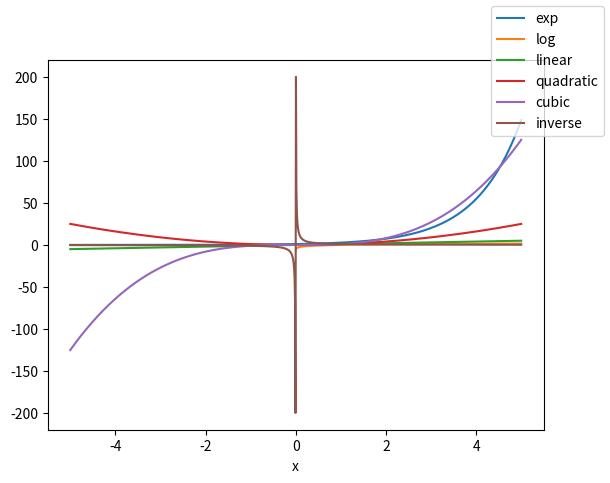

Recreate this plot in Python.
import numpy as np
import matplotlib.pyplot as plot

x = np.linspace(-5, 5, 1000)
fns = np.array([
    ["exp", lambda t: np.exp(t)],
    ["log", lambda t: np.log(t)],
    ["linear", lambda t: t],
    ["quadratic", lambda t: t ** 2],
    ["cubic", lambda t: t ** 3],
    ["inverse", lambda t: 1/t],
])
for fn in fns:
    plot.plot(x, fn[1](x), label=fn[0])
plot.xlabel("x")
plot.figlegend()
plot.show()
